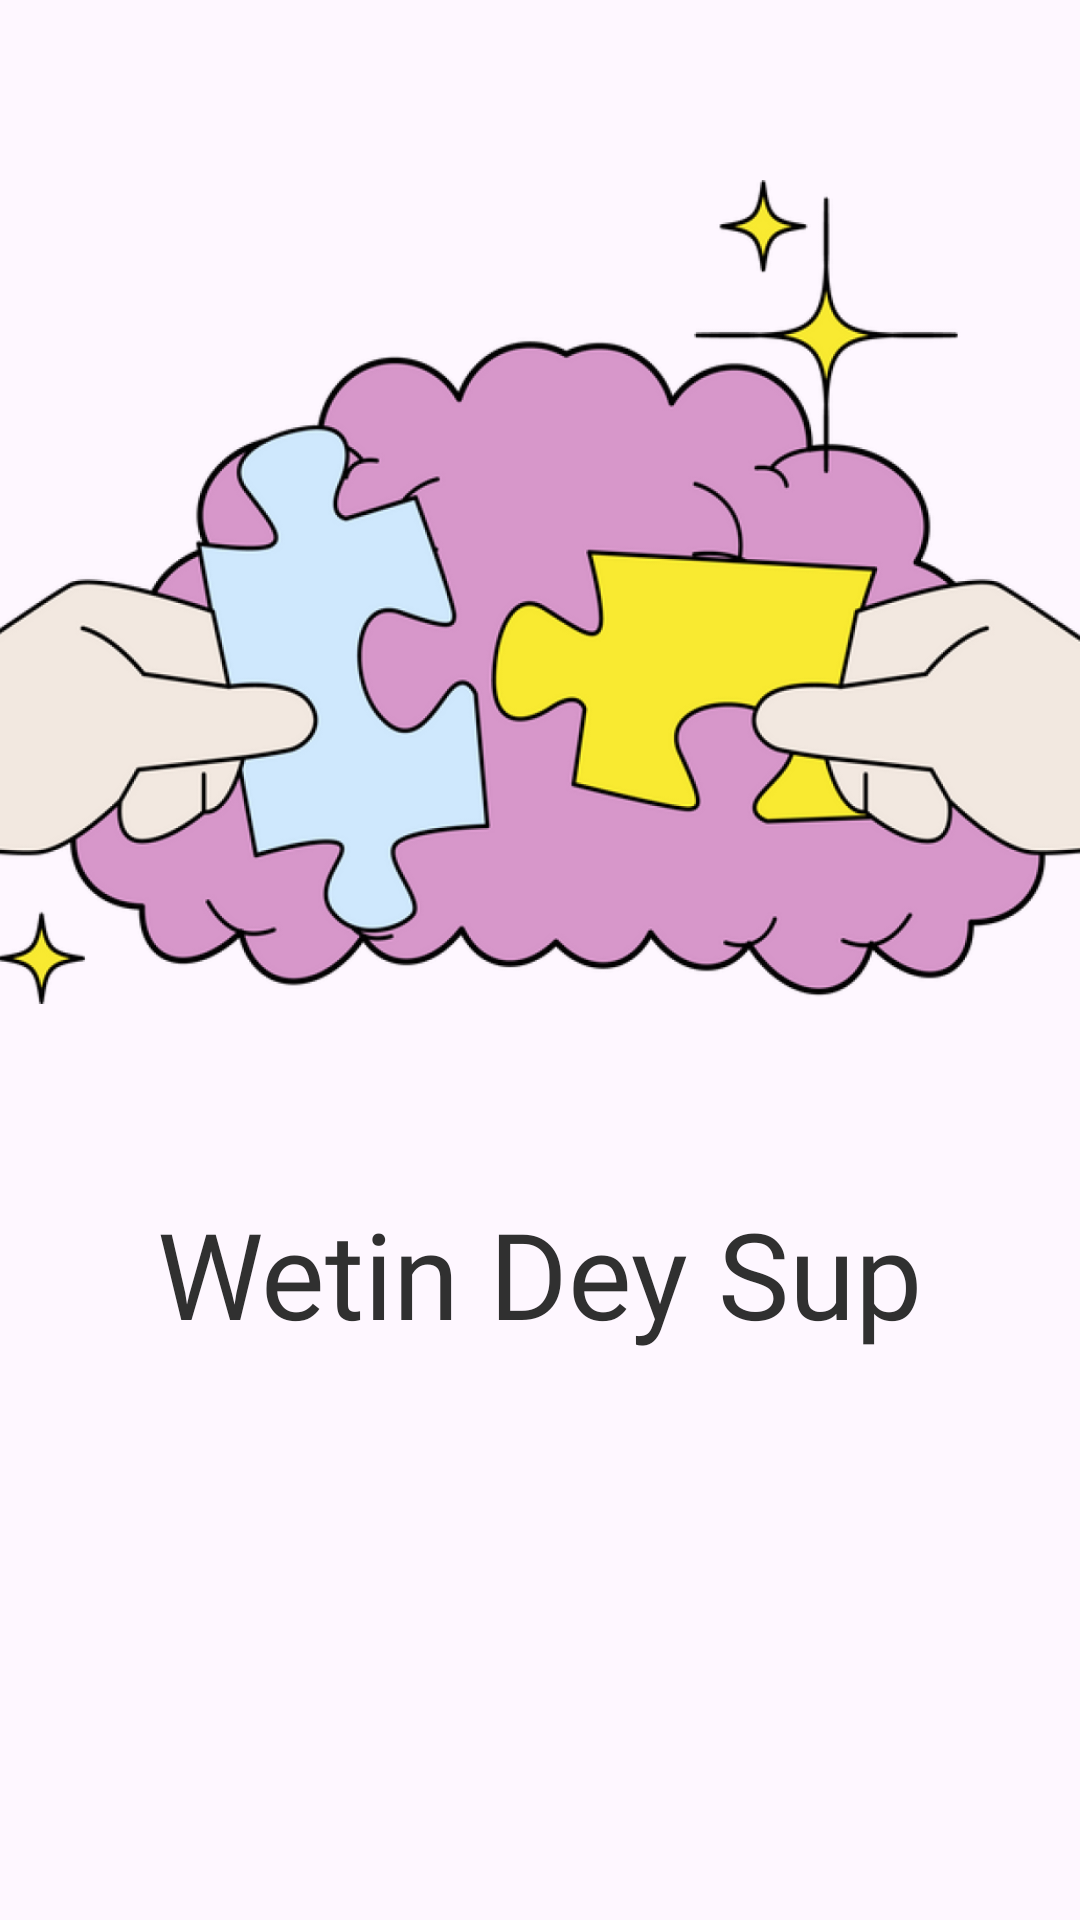

Reconstruct the res/layout file that produces this screen, plus the resources it refers to.
<!-- AndroidManifest.xml: application theme Theme.PantherEventsApp -->
<!-- res/layout/activity_splash_screen.xml -->
<?xml version="1.0" encoding="utf-8"?>
<androidx.constraintlayout.widget.ConstraintLayout xmlns:android="http://schemas.android.com/apk/res/android"
    xmlns:app="http://schemas.android.com/apk/res-auto"
    xmlns:tools="http://schemas.android.com/tools"
    android:layout_width="match_parent"
    android:layout_height="match_parent"
    tools:context=".SplashScreen">

    <ImageView
        android:id="@+id/imageView"
        android:layout_width="450dp"
        android:layout_height="362.61dp"
        android:layout_marginTop="16dp"
        app:layout_constraintEnd_toEndOf="parent"
        app:layout_constraintHorizontal_bias="0.512"
        app:layout_constraintStart_toStartOf="parent"
        app:layout_constraintTop_toTopOf="parent"
        app:srcCompat="@drawable/logo" />

    <TextView
        android:id="@+id/textView"
        android:layout_width="wrap_content"
        android:layout_height="wrap_content"
        android:layout_marginTop="19dp"
        android:fontFamily="@font/space_grotesk_semibold"
        android:text="@string/event_app_name"
        android:textColor="#303030"
        android:textSize="40sp"
        app:layout_constraintEnd_toEndOf="parent"
        app:layout_constraintHorizontal_bias="0.5"
        app:layout_constraintStart_toStartOf="parent"
        app:layout_constraintTop_toBottomOf="@+id/imageView" />

</androidx.constraintlayout.widget.ConstraintLayout>
<!-- resources referenced by this layout -->
<resources>
  <!-- drawable logo: png bitmap (drawable, 278449 bytes) -->
  <string name="event_app_name">Wetin Dey Sup</string>
  <style name="Theme.PantherEventsApp" parent="Base.Theme.PantherEventsApp" />
  <style name="Base.Theme.PantherEventsApp" parent="Theme.Material3.DayNight.NoActionBar">
          
           <item name="colorPrimary">@color/accent</item>
      </style>
  <color name="accent">#FFF2E9</color>
</resources>
